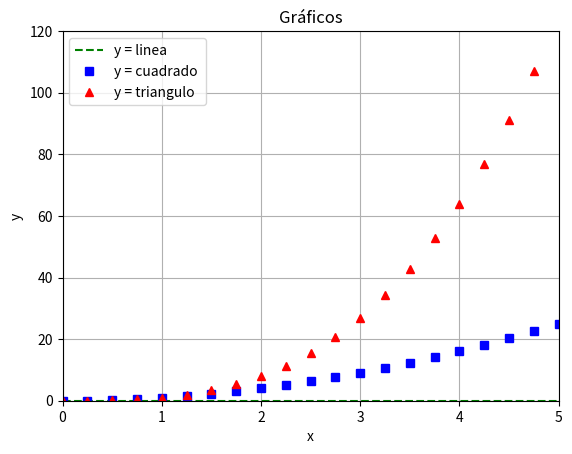

Write Python code to recreate this figure.
import matplotlib.pyplot as plt
import numpy as np


x = np.linspace(0, 5, 21)  

plt.figure()

plt.plot(x, x-x, 'g--', label='y = linea')          # Línea verde discontinua
plt.plot(x, x**2, 'bs', label='y = cuadrado ')       # Cuadrados azules
plt.plot(x, x**3, 'r^', label='y = triangulo')       # Triángulos rojos

plt.title('Gráficos')
plt.xlabel('x')
plt.ylabel('y')
plt.legend()
plt.grid(True)

plt.xlim(0, 5)  
plt.ylim(0, 120)  


plt.show()
